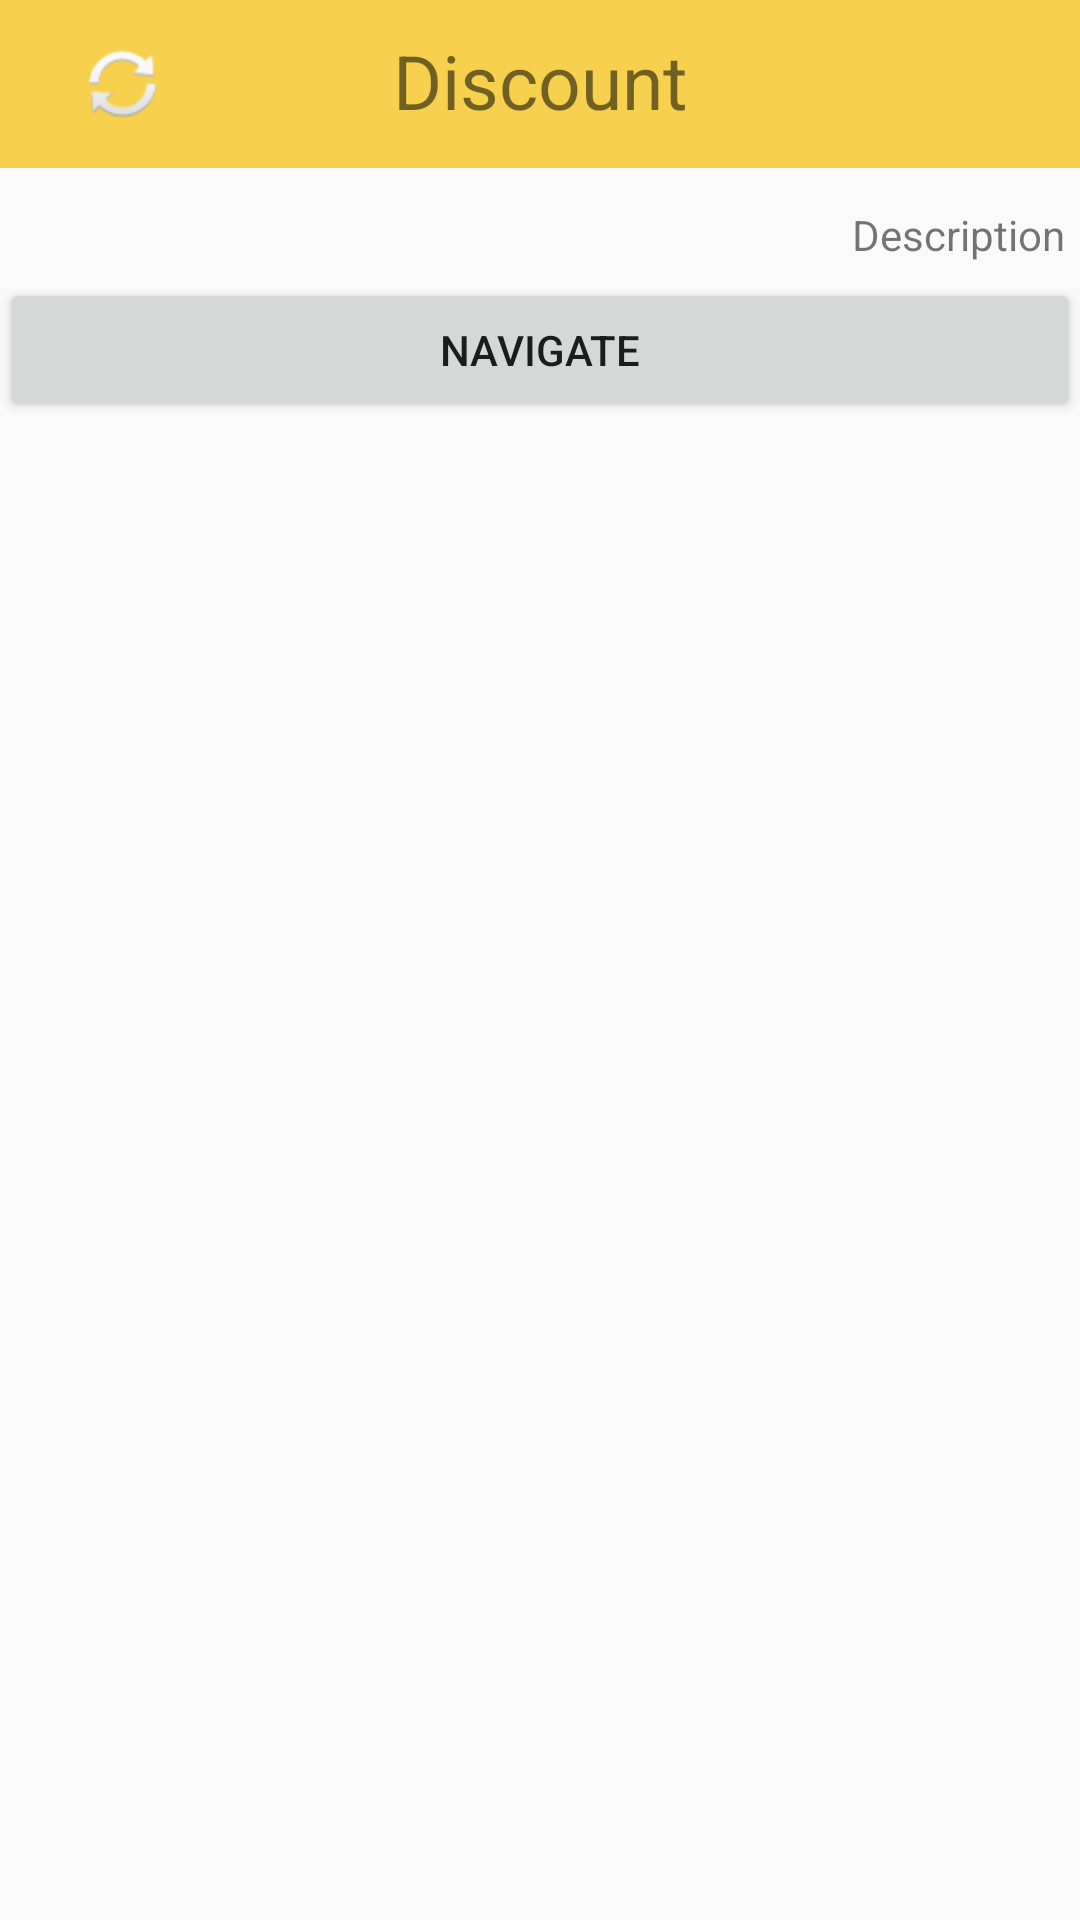

Layout XML and referenced resources for this Android screen:
<!-- AndroidManifest.xml: application theme AppTheme -->
<!-- res/layout/detail_offer_view_activity.xml -->
<?xml version="1.0" encoding="utf-8"?>
<ScrollView
    android:layout_width="match_parent"
    android:layout_height="wrap_content"

    xmlns:android="http://schemas.android.com/apk/res/android">


    <RelativeLayout xmlns:android="http://schemas.android.com/apk/res/android"
        android:layout_width="match_parent"
        android:layout_height="wrap_content">

        <include layout="@layout/toolbar" />


        <TextView
            android:id="@+id/tvDiscount"
            android:layout_width="match_parent"
            android:layout_height="wrap_content"
            android:layout_below="@+id/toolbar"
            android:text="Discount"
            android:layout_alignParentTop="true"
            android:gravity="center"
            android:layout_margin="10dp"

            android:textSize="25dp" />

        <ImageView
            android:id="@+id/detailImage"
            android:layout_below="@id/tvDiscount"
            android:layout_width="wrap_content"
            android:layout_height="wrap_content"
            android:layout_centerHorizontal="true"
            android:src="@drawable/image_not_available"
            android:layout_margin="5dp" />

        <TextView
            android:id="@+id/tvDetailText"
            android:layout_width="wrap_content"
            android:layout_height="wrap_content"
            android:text="Description"
            android:layout_alignParentRight="true"
            android:layout_below="@+id/detailImage"
            android:layout_margin="5dp" />

        <Button
            android:id="@+id/btnNavigate"
            android:layout_below="@+id/tvDetailText"
            android:layout_width="match_parent"
            android:layout_height="wrap_content"
            android:text="navigate" />

    </RelativeLayout>
</ScrollView>
<!-- res/layout/toolbar.xml (included above) -->
<?xml version="1.0" encoding="utf-8"?>
<android.support.v7.widget.Toolbar xmlns:android="http://schemas.android.com/apk/res/android"
    xmlns:tools="http://schemas.android.com/tools"
    android:id="@+id/toolbar"
    android:layout_width="match_parent"
    android:layout_height="wrap_content"
    android:background="?attr/colorPrimary"
    android:theme="@style/ThemeOverlay.AppCompat.Dark.ActionBar"
    tools:showIn="@layout/activity_main" >

    <RelativeLayout
        android:id="@+id/toolbarContainer"
        android:layout_width="match_parent"
        android:layout_height="40dp">


     <ImageView
         android:id="@+id/toolbarRefresh"
         android:layout_width="40dp"
         android:layout_height="40dp"
         android:src="@android:drawable/ic_popup_sync"
         android:layout_alignParentLeft="true"
         android:layout_margin="5dp"
         />
    </RelativeLayout>


</android.support.v7.widget.Toolbar>
<!-- res/layout/activity_main.xml (included above) -->
<RelativeLayout xmlns:android="http://schemas.android.com/apk/res/android"
    xmlns:tools="http://schemas.android.com/tools"
    android:layout_width="match_parent"
    android:layout_height="match_parent"
    tools:context=".AllOfferCardView">

    <include layout="@layout/toolbar" />

    <android.support.v7.widget.RecyclerView
        android:layout_below="@+id/toolbar"
        android:id="@+id/recycleView"
        android:layout_width="match_parent"
        android:layout_height="match_parent"
        android:scrollbars="vertical" />

</RelativeLayout>
<!-- resources referenced by this layout -->
<resources>
  <style name="AppTheme" parent="MyMaterialTheme.Base">
  
      </style>
  <style name="MyMaterialTheme.Base" parent="Theme.AppCompat.Light.DarkActionBar">
          <item name="windowNoTitle">true</item>
          <item name="windowActionBar">false</item>
          <item name="colorPrimary">@color/colorPrimary</item>
          <item name="colorPrimaryDark">@color/colorPrimaryDark</item>
          <item name="colorAccent">@color/colorAccent</item>
  
      </style>
  <color name="colorPrimary">#fff7d14e</color>
  <color name="colorPrimaryDark">#ffffba09</color>
  <color name="colorAccent">#ff1dabff</color>
</resources>
